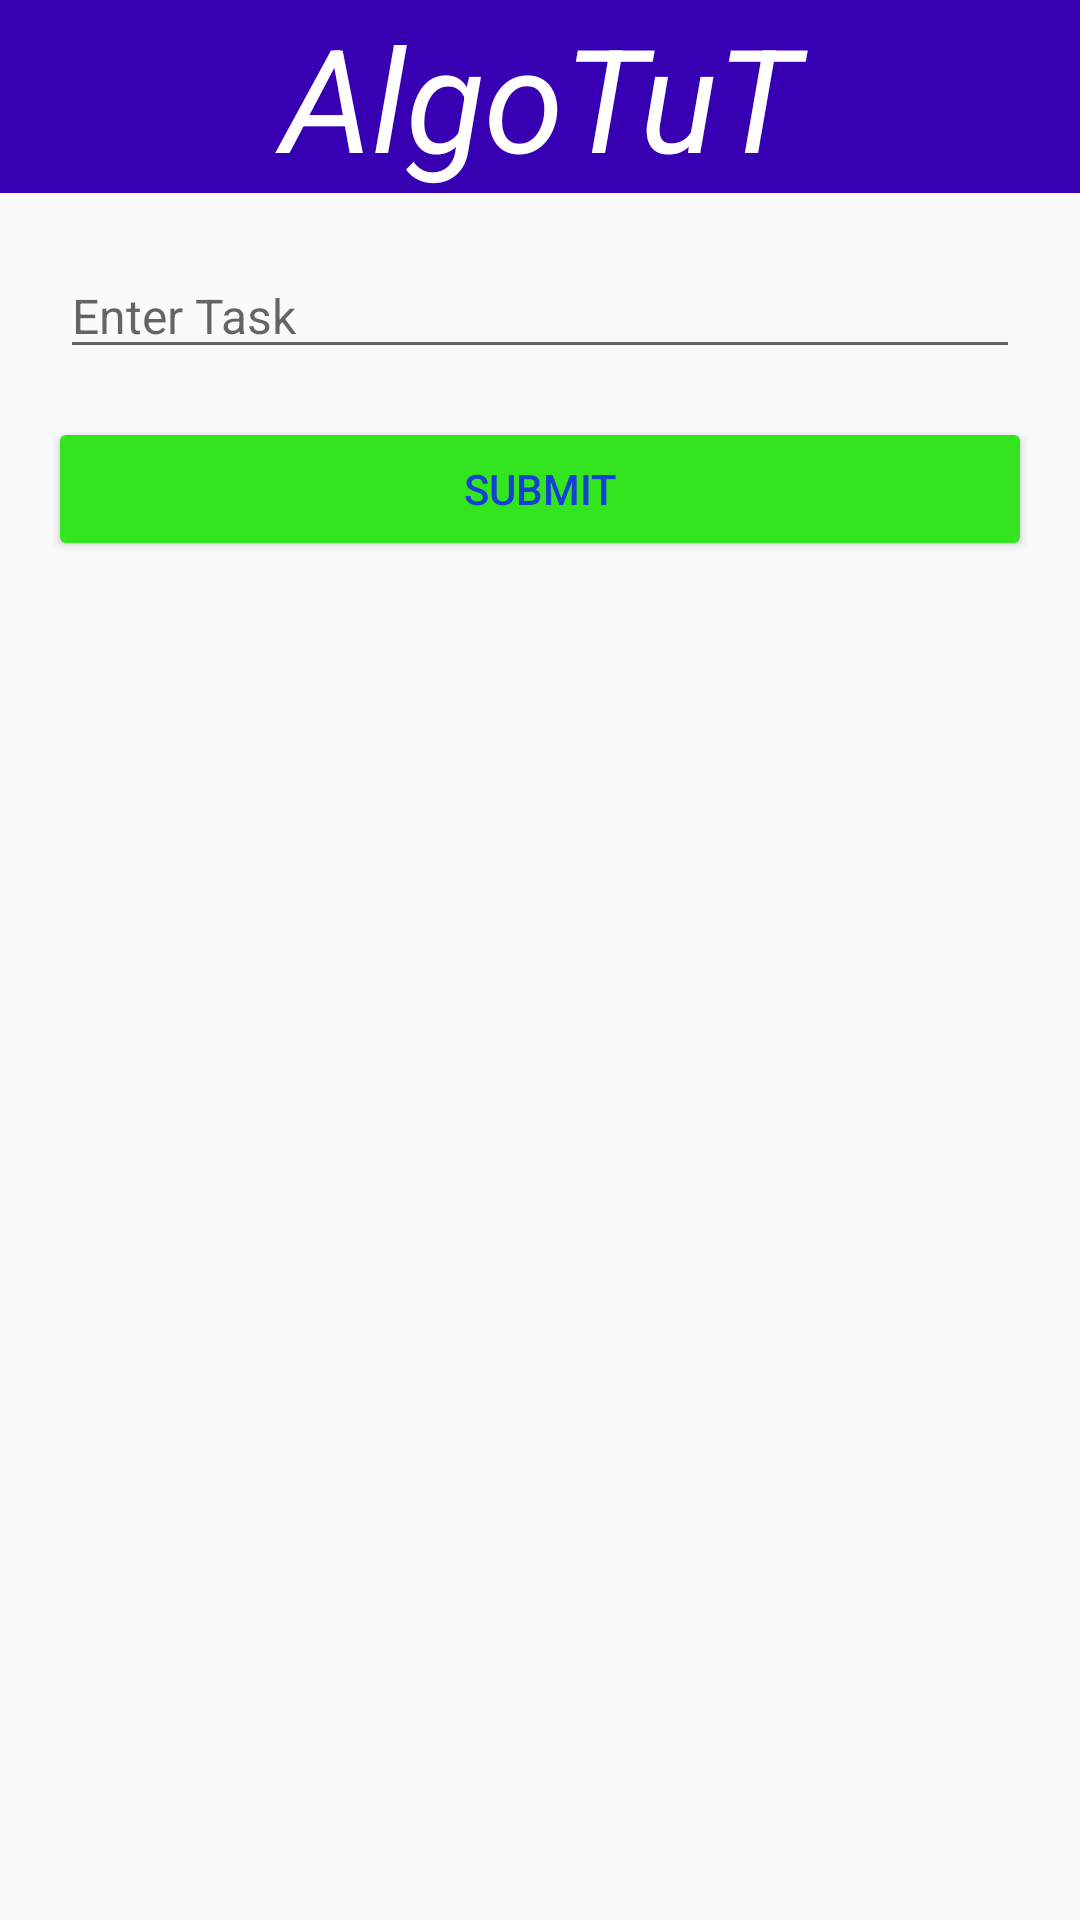

Reconstruct the res/layout file that produces this screen, plus the resources it refers to.
<!-- AndroidManifest.xml: application theme Theme.AlgoTuT -->
<!-- res/layout/activity_tasks.xml -->
<?xml version="1.0" encoding="utf-8"?>
<androidx.constraintlayout.widget.ConstraintLayout xmlns:android="http://schemas.android.com/apk/res/android"
    xmlns:app="http://schemas.android.com/apk/res-auto"
    xmlns:tools="http://schemas.android.com/tools"
    android:layout_width="match_parent"
    android:layout_height="match_parent"
    android:layout_margin="4dp"
    tools:context=".Tasks">
    <include
        android:id="@+id/head"
        android:layout_width="match_parent"
        android:layout_height="wrap_content"
        layout="@layout/heading"
        />
    <EditText
        android:id="@+id/input"
        android:layout_width="0dp"
        android:layout_height="wrap_content"
        android:hint="Enter Task"
        android:layout_margin="20dp"
        android:textSize="16sp"
        app:layout_constraintTop_toBottomOf="@+id/head"
        app:layout_constraintRight_toRightOf="parent"
        app:layout_constraintLeft_toLeftOf="parent"/>

    <Button
        android:id="@+id/button"
        android:layout_width="match_parent"
        android:layout_height="wrap_content"
        android:layout_margin="16dp"
        android:backgroundTint="#32E51E"
        android:text="Submit"
        android:onClick="submitData"
        android:textColor="#153FD5"
        app:layout_constraintLeft_toLeftOf="parent"
        app:layout_constraintRight_toRightOf="parent"
        app:layout_constraintTop_toBottomOf="@id/input" />

    <androidx.recyclerview.widget.RecyclerView
        android:id="@+id/recyclerView"
        android:layout_width="match_parent"
        android:layout_height="0dp"
        android:layout_marginTop="12dp"
        app:layout_constraintBottom_toBottomOf="parent"
        app:layout_constraintStart_toStartOf="parent"
        app:layout_constraintTop_toBottomOf="@+id/button"
        app:layout_constraintVertical_bias="0.0"
        tools:listitem="@layout/item_note" />

</androidx.constraintlayout.widget.ConstraintLayout>
<!-- res/layout/heading.xml (included above) -->
<?xml version="1.0" encoding="utf-8"?>
<androidx.constraintlayout.widget.ConstraintLayout xmlns:android="http://schemas.android.com/apk/res/android"
    xmlns:app="http://schemas.android.com/apk/res-auto"
    xmlns:tools="http://schemas.android.com/tools"
    android:layout_width="match_parent"
    android:layout_height="match_parent">

    <TextView
        android:layout_width="match_parent"
        android:layout_height="wrap_content"
        android:background="@color/purple_700"
        android:text="@string/app_name"
        android:textAlignment="center"
        android:textColor="@color/white"
        android:textSize="48dp"
        android:textStyle="italic"
        app:layout_constraintEnd_toEndOf="parent"
        app:layout_constraintStart_toStartOf="parent"
        app:layout_constraintTop_toTopOf="parent" />
</androidx.constraintlayout.widget.ConstraintLayout>
<!-- res/layout/item_note.xml (included above) -->
<?xml version="1.0" encoding="utf-8"?>
<androidx.constraintlayout.widget.ConstraintLayout xmlns:android="http://schemas.android.com/apk/res/android"
    android:layout_width="match_parent"
    android:layout_height="wrap_content"
    android:background="#CC3949AB"
    android:layout_margin="10dp"

    xmlns:app="http://schemas.android.com/apk/res-auto"
    xmlns:tools="http://schemas.android.com/tools">

    <TextView
        android:id="@+id/text"
        android:layout_width="0dp"
        android:layout_height="wrap_content"
        android:padding="12dp"
        android:textColor="#FDD835"
        android:textSize="16sp"
        app:layout_constraintLeft_toLeftOf="parent"
        app:layout_constraintRight_toLeftOf="@+id/deleteButton"
        app:layout_constraintTop_toTopOf="parent"
        tools:text="Sanyam" />
    <ImageButton
        android:id="@+id/deleteButton"
        android:layout_width="wrap_content"
        android:layout_height="wrap_content"
        android:padding="16dp"
        android:src="@drawable/ic_baseline_delete_forever_24"
        app:layout_constraintTop_toTopOf="parent"
        app:layout_constraintLeft_toRightOf="@+id/text"
        app:layout_constraintRight_toRightOf="parent"/>

</androidx.constraintlayout.widget.ConstraintLayout>
<!-- resources referenced by this layout -->
<resources>
  <color name="purple_700">#FF3700B3</color>
  <color name="white">#FFFFFFFF</color>
  <!-- drawable ic_baseline_delete_forever_24 (drawable) -->
  <vector android:height="24dp" android:tint="#43BE27"
      android:viewportHeight="24" android:viewportWidth="24"
      android:width="24dp" xmlns:android="http://schemas.android.com/apk/res/android">
      <path android:fillColor="@android:color/white" android:pathData="M6,19c0,1.1 0.9,2 2,2h8c1.1,0 2,-0.9 2,-2L18,7L6,7v12zM8.46,11.88l1.41,-1.41L12,12.59l2.12,-2.12 1.41,1.41L13.41,14l2.12,2.12 -1.41,1.41L12,15.41l-2.12,2.12 -1.41,-1.41L10.59,14l-2.13,-2.12zM15.5,4l-1,-1h-5l-1,1L5,4v2h14L19,4z"/>
  </vector>
  <string name="app_name">AlgoTuT</string>
  <style name="Theme.AlgoTuT" parent="Theme.AppCompat.Light.NoActionBar">
          
          <item name="colorPrimary">@color/purple_500</item>
          <item name="colorPrimaryVariant">@color/purple_700</item>
          <item name="colorOnPrimary">@color/white</item>
          <item name="color">@color/white</item>
          
          <item name="colorSecondary">@color/teal_200</item>
          <item name="colorSecondaryVariant">@color/teal_700</item>
          <item name="colorOnSecondary">@color/black</item>
          
          <item name="android:statusBarColor" tools:targetApi="l">?attr/colorPrimaryVariant</item>
          
  
      </style>
  <color name="purple_500">#FF6200EE</color>
  <color name="teal_200">#FF03DAC5</color>
  <color name="teal_700">#FF018786</color>
  <color name="black">#FF000000</color>
</resources>
